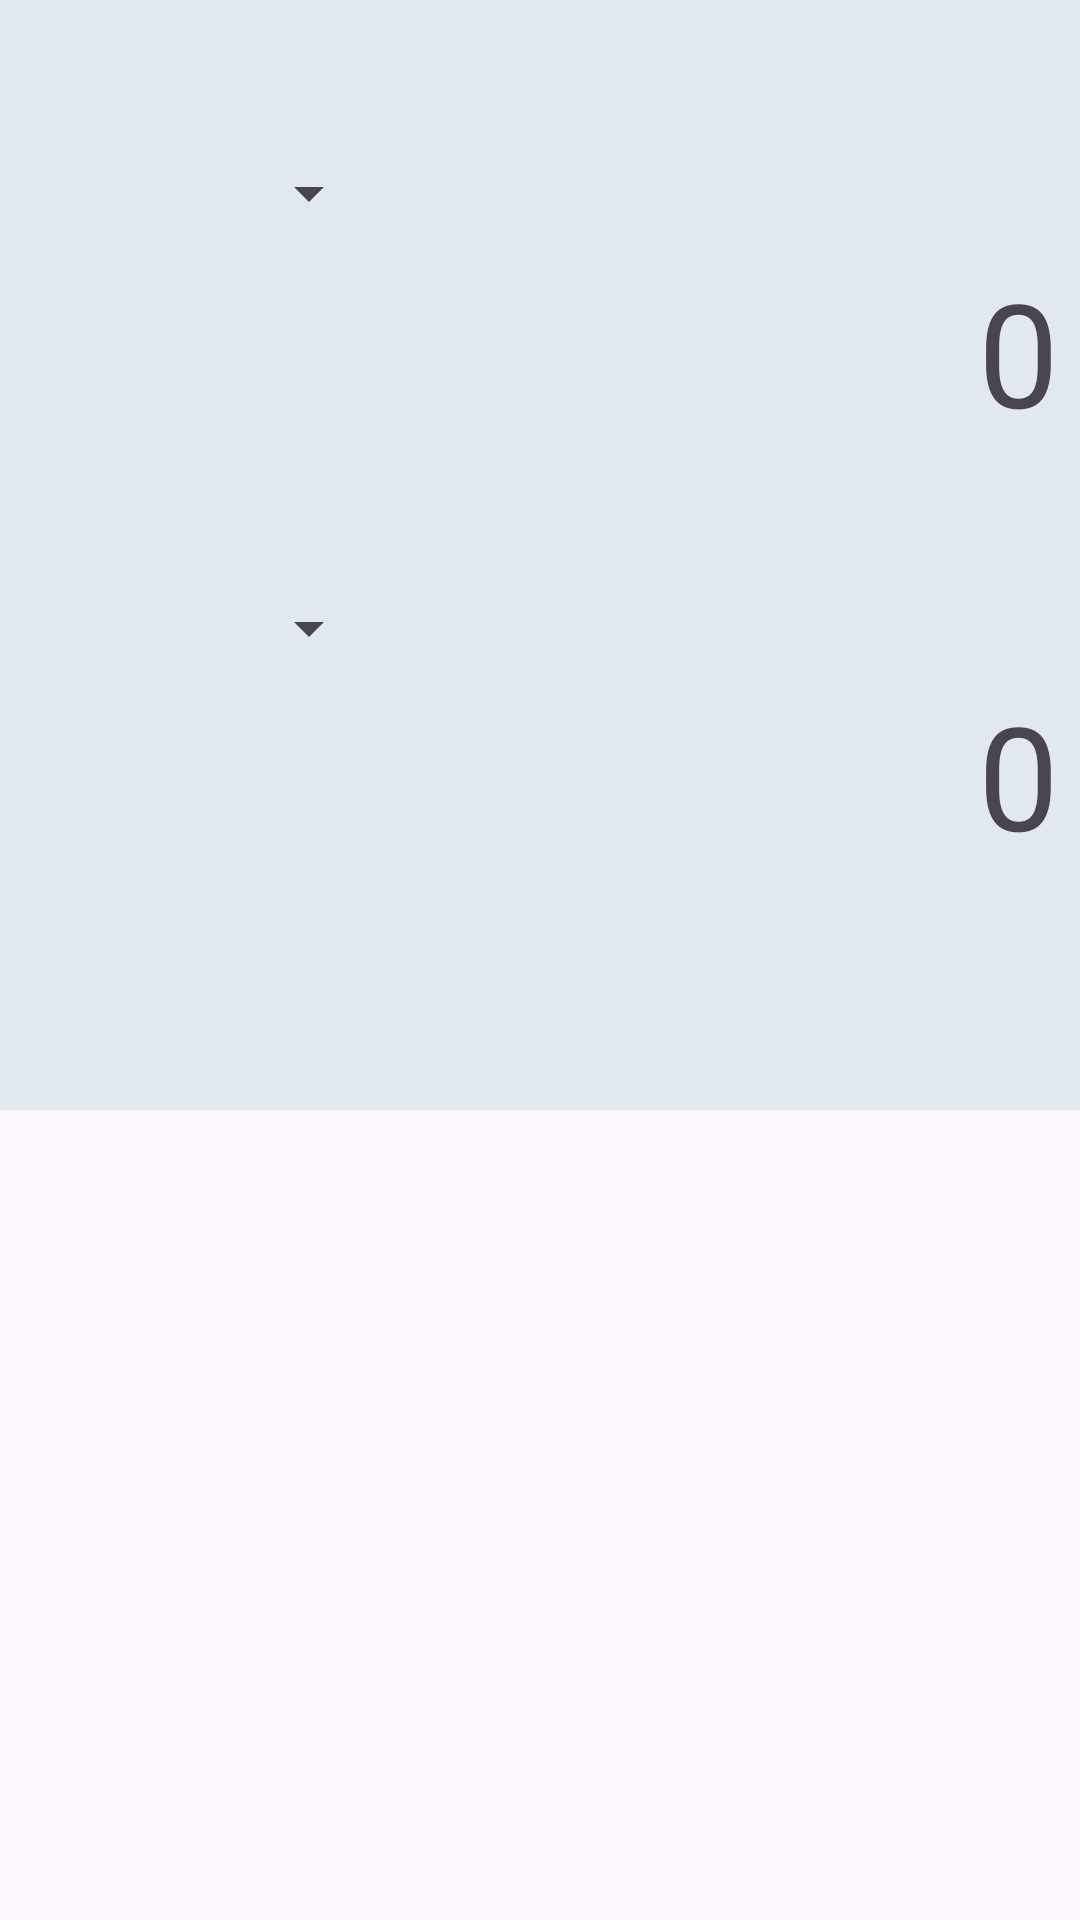

Produce the Android XML layout that renders to this screen, including the resource entries it uses.
<!-- AndroidManifest.xml: application theme Theme.SimpleCalculator -->
<!-- res/layout/currencyconverter.xml -->
<?xml version="1.0" encoding="utf-8"?>
<androidx.constraintlayout.widget.ConstraintLayout xmlns:android="http://schemas.android.com/apk/res/android"
    xmlns:app="http://schemas.android.com/apk/res-auto"
    xmlns:tools="http://schemas.android.com/tools"
    android:layout_width="match_parent"
    android:layout_height="match_parent">

    <View
        android:id="@+id/backGround"
        android:layout_width="match_parent"
        android:layout_height="370dp"

        android:background="@color/display_backgroud"
        app:layout_constraintEnd_toEndOf="parent"
        app:layout_constraintHorizontal_bias="0.444"
        app:layout_constraintStart_toStartOf="parent"
        app:layout_constraintTop_toTopOf="parent" />

    <View
        android:id="@+id/divisor"
        android:layout_width="375dp"
        android:layout_height="1dp"
        android:layout_marginTop="24dp"
        android:background="@color/divider"
        app:layout_constraintEnd_toEndOf="parent"
        app:layout_constraintHorizontal_bias="0.444"
        app:layout_constraintStart_toStartOf="parent"
        app:layout_constraintTop_toTopOf="parent" />

    <View
        android:id="@+id/divisor2"
        android:layout_width="375dp"
        android:layout_height="1dp"
        android:layout_marginTop="144dp"
        android:background="@color/divider"
        app:layout_constraintEnd_toEndOf="parent"
        app:layout_constraintStart_toStartOf="parent"
        app:layout_constraintTop_toBottomOf="@+id/divisor" />

    <View
        android:id="@+id/divisor3"
        android:layout_width="375dp"
        android:layout_height="1dp"
        android:layout_marginTop="144dp"
        android:background="@color/divider"
        app:layout_constraintEnd_toEndOf="parent"
        app:layout_constraintStart_toStartOf="parent"
        app:layout_constraintTop_toBottomOf="@+id/divisor2" />

    <Spinner
        android:id="@+id/spinnerFrom"
        android:layout_width="114dp"
        android:layout_height="47dp"
        android:layout_marginTop="16dp"
        android:padding="10dp"

        app:layout_constraintEnd_toEndOf="parent"
        app:layout_constraintHorizontal_bias="0.053"
        app:layout_constraintStart_toStartOf="parent"
        app:layout_constraintTop_toBottomOf="@+id/divisor" />

    <Spinner
        android:id="@+id/spinnerTo"
        android:layout_width="114dp"
        android:layout_height="47dp"
        android:layout_marginTop="16dp"
        android:padding="10dp"

        app:layout_constraintEnd_toEndOf="parent"
        app:layout_constraintHorizontal_bias="0.053"
        app:layout_constraintStart_toStartOf="parent"
        app:layout_constraintTop_toBottomOf="@+id/divisor2" />

    <TextView
        android:layout_width="wrap_content"
        android:layout_height="wrap_content" />

    <TextView
        android:id="@+id/tvResult"
        android:layout_width="346dp"
        android:layout_height="wrap_content"
        android:layout_marginTop="56dp"
        android:gravity="end"
        android:text="0"
        android:textSize="48dp"
        app:layout_constraintEnd_toEndOf="parent"
        app:layout_constraintHorizontal_bias="0.492"
        app:layout_constraintStart_toStartOf="parent"
        app:layout_constraintTop_toBottomOf="@+id/divisor2" />

    <TextView
        android:id="@+id/tvDisplay"
        android:layout_width="346dp"
        android:layout_height="wrap_content"
        android:layout_marginTop="60dp"
        android:gravity="end"
        android:text="0"
        android:textSize="48dp"
        app:layout_constraintEnd_toEndOf="parent"
        app:layout_constraintHorizontal_bias="0.492"
        app:layout_constraintStart_toStartOf="parent"
        app:layout_constraintTop_toBottomOf="@+id/divisor" />

</androidx.constraintlayout.widget.ConstraintLayout>
<!-- resources referenced by this layout -->
<resources>
  <color name="display_backgroud">#E2E9EE</color>
  <color name="divider">#E2E9EE</color>
  <style name="Theme.SimpleCalculator" parent="Base.Theme.SimpleCalculator" />
  <style name="Base.Theme.SimpleCalculator" parent="Theme.Material3.DayNight.NoActionBar">
          
          
          <item name="android:statusBarColor">@color/status_bar</item>
      </style>
  <color name="status_bar">#C3C7CB</color>
</resources>
